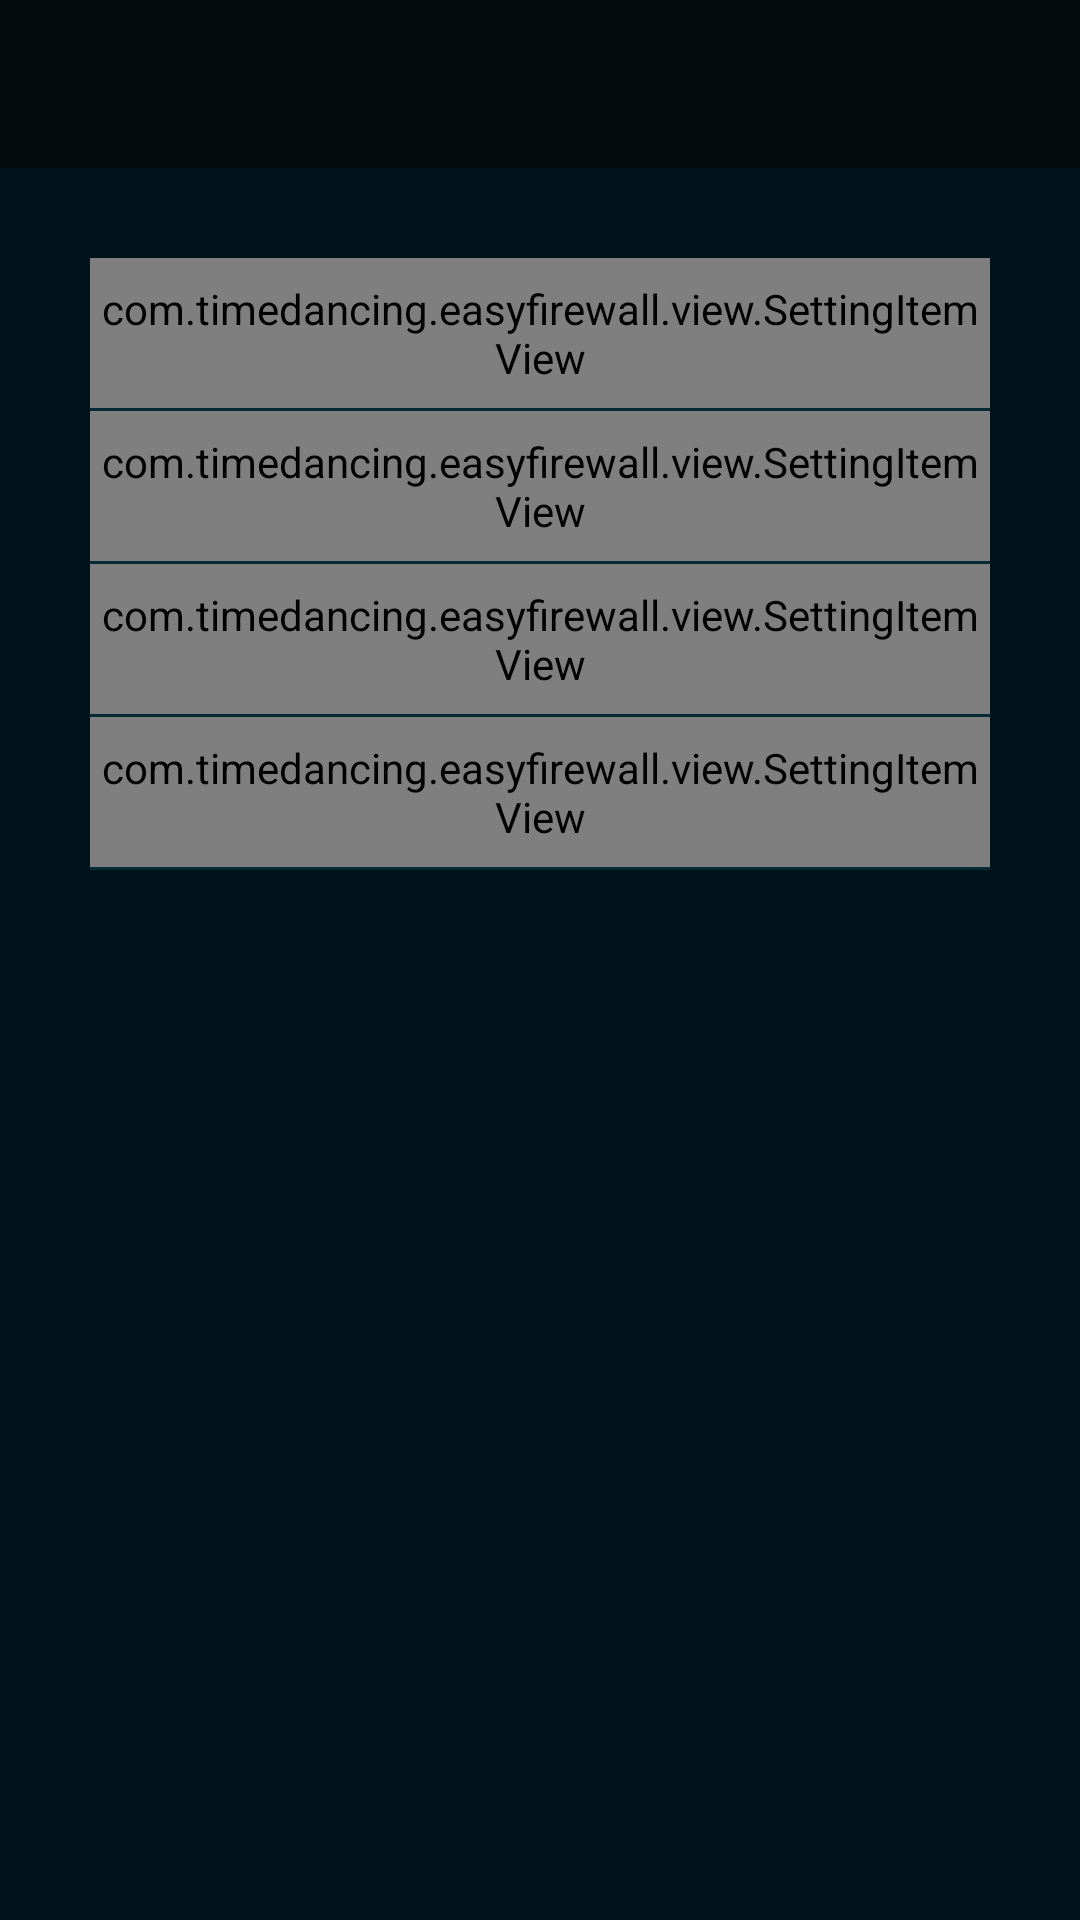

Reconstruct the res/layout file that produces this screen, plus the resources it refers to.
<!-- AndroidManifest.xml: activity theme AppTheme.NoActionBar -->
<!-- res/layout/activity_setting.xml -->
<?xml version="1.0" encoding="utf-8"?>
<android.support.design.widget.CoordinatorLayout
		xmlns:android = "http://schemas.android.com/apk/res/android"
		xmlns:app = "http://schemas.android.com/apk/res-auto"
		android:layout_width = "match_parent"
		android:layout_height = "match_parent"
		android:background = "@color/background_color"
		android:fitsSystemWindows = "true"
		android:orientation = "vertical" >

	<LinearLayout
			android:layout_width = "match_parent"
			android:layout_height = "match_parent"
			android:orientation = "vertical" >

		<android.support.design.widget.AppBarLayout
				android:layout_width = "match_parent"
				android:layout_height = "wrap_content"
				android:elevation = "0dp"
				android:theme = "@style/AppTheme.AppBarOverlay" >

			<android.support.v7.widget.Toolbar
					android:id = "@+id/toolbar"
					android:layout_width = "match_parent"
					android:layout_height = "?attr/actionBarSize"
					android:background = "@android:color/transparent"
					app:popupTheme = "@style/AppTheme.PopupOverlay" />

		</android.support.design.widget.AppBarLayout >

		<com.timedancing.easyfirewall.view.SettingItemView
				android:id = "@+id/siv_run_auto"
				android:layout_width = "match_parent"
				android:layout_height = "50dp"
				android:layout_marginLeft = "30dp"
				android:layout_marginRight = "30dp"
				android:layout_marginTop = "30dp"
				app:siv_checked = "true"
				app:siv_title = "@string/setting_run_when_boot_completed" />

		<View
				android:layout_width = "match_parent"
				android:layout_height = "1dp"
				android:layout_marginLeft = "30dp"
				android:layout_marginRight = "30dp"
				android:background = "@color/setting_divider_color" />

		<com.timedancing.easyfirewall.view.SettingItemView
				android:id = "@+id/siv_prevent_uninstall"
				android:layout_width = "match_parent"
				android:layout_height = "50dp"
				android:layout_marginLeft = "30dp"
				android:layout_marginRight = "30dp"
				app:siv_title = "@string/setting_prevent_uninstall" />

		<View
				android:layout_width = "match_parent"
				android:layout_height = "1dp"
				android:layout_marginLeft = "30dp"
				android:layout_marginRight = "30dp"
				android:background = "@color/setting_divider_color" />

		<com.timedancing.easyfirewall.view.SettingItemView
				android:id = "@+id/siv_feedback"
				android:layout_width = "match_parent"
				android:layout_height = "50dp"
				android:layout_marginLeft = "30dp"
				android:layout_marginRight = "30dp"
				app:siv_check_visibility = "invisible"
				app:siv_title = "@string/setting_feedback" >
		</com.timedancing.easyfirewall.view.SettingItemView >

		<View
				android:layout_width = "match_parent"
				android:layout_height = "1dp"
				android:layout_marginLeft = "30dp"
				android:layout_marginRight = "30dp"
				android:background = "@color/setting_divider_color" />

		<com.timedancing.easyfirewall.view.SettingItemView
				android:id = "@+id/siv_about"
				android:layout_width = "match_parent"
				android:layout_height = "50dp"
				android:layout_marginLeft = "30dp"
				android:layout_marginRight = "30dp"
				app:siv_check_visibility = "invisible"
				app:siv_title = "@string/setting_about" />

		<View
				android:layout_width = "match_parent"
				android:layout_height = "1dp"
				android:layout_marginLeft = "30dp"
				android:layout_marginRight = "30dp"
				android:background = "@color/setting_divider_color" />

	</LinearLayout >

</android.support.design.widget.CoordinatorLayout >
<!-- resources referenced by this layout -->
<resources>
  <color name="background_color">#01131a</color>
  <color name="setting_divider_color">#062a34</color>
  <string name="setting_about">关于</string>
  <string name="setting_feedback">意见反馈</string>
  <string name="setting_prevent_uninstall">预防卸载</string>
  <string name="setting_run_when_boot_completed">开机启动</string>
  <style name="AppTheme.AppBarOverlay" parent="ThemeOverlay.AppCompat.Dark.ActionBar" />
  <style name="AppTheme.PopupOverlay" parent="ThemeOverlay.AppCompat.Light" />
  <style name="AppTheme.NoActionBar">
  		<item name="windowActionBar">false</item>
  		<item name="windowNoTitle">true</item>
  	</style>
</resources>
